Run: headless pygame with SDL's dummy video driver; simulated clock (each Clock.tick advances the game by its frame time, no real sleeping); random seed 0; keys injected as events and as key.get_pressed() state; no mouse input.
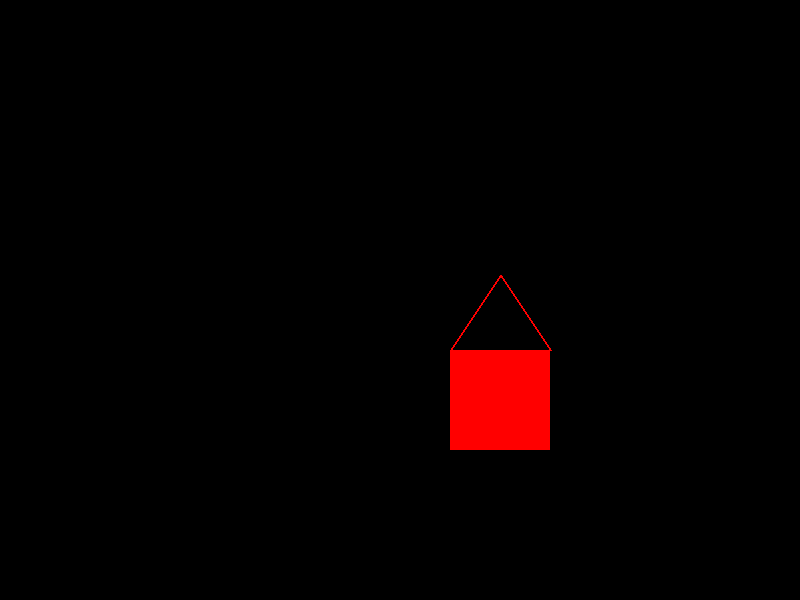
Frame 1 of 4 · flips 1–60 · no input
Frame 2 of 4 · flips 61–180 · tapped SPACE, RETURN · held RIGHT (→), D · screen unchanged from frame 1, image omitted
Frame 3 of 4 · flips 181–300 · held DOWN (↓), S · screen unchanged from frame 2, image omitted
Frame 4 of 4 · flips 301–420 · held LEFT (←), A, UP (↑), W · screen unchanged from frame 3, image omitted

The pygame program that drew these frames:

import pygame
pygame.init()
tela = pygame.display.set_mode((800, 600), 0)
VERMELHO = (255, 0, 0)

jogando = True
while jogando:          # Loop do Jogo
    # Calcular Regras
    x = 500
    y = 400
    altura = 100
    largura = 100
    altura_telhado = altura * 3//4
    x1 = x - largura // 2
    y1 = y - altura // 2
    x2 = x
    y2 = y1 - altura_telhado
    x3 = x1 + largura
    y3 = y1

    # Pintar na Tela
    pygame.draw.rect(tela, VERMELHO, ((x1, y1), (largura, altura)), 0)
    pygame.draw.line(tela, VERMELHO, (x1, y1), (x2, y2), 2)
    pygame.draw.line(tela, VERMELHO, (x2, y2), (x3, y3), 2)
    pygame.display.update()

    # Capturar Eventos
    for e in pygame.event.get():
        if e.type == pygame.QUIT:
            jogando = False
